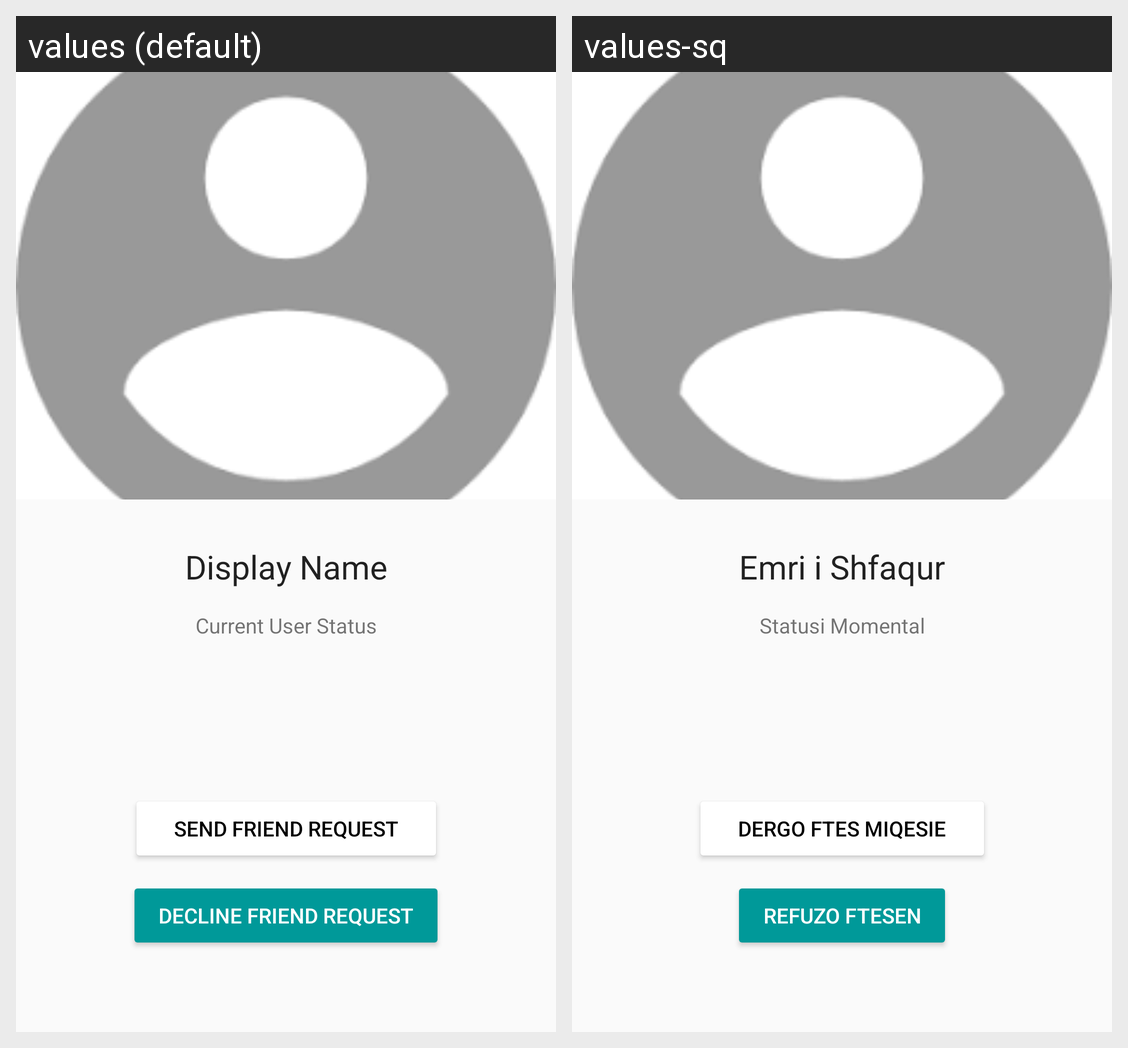

Translations of the strings shown on this Android screen, per locale in the grid:
Android screen res/layout/activity_profile.xml rendered under 2 locales, left to right: values (default), values-sq. Device: Nexus 5 (rendered at 1080×1920; each locale shown at half size, 540×960, under a caption strip naming it); theme AppTheme.
Strings drawn on this screen, with the default value and each locale's value (text and hints the layout hard-codes, and strings that could not be matched under every locale, appear in the picture but are not listed):

profile_display_name
  values: Display Name
  values-sq: Emri i Shfaqur

current_user_status
  values: Current User Status
  values-sq: Statusi Momental

send_req_text
  values: Send Friend Request
  values-sq: Dergo ftes miqesie

decline_req_text
  values: Decline Friend Request
  values-sq: Refuzo Ftesen
